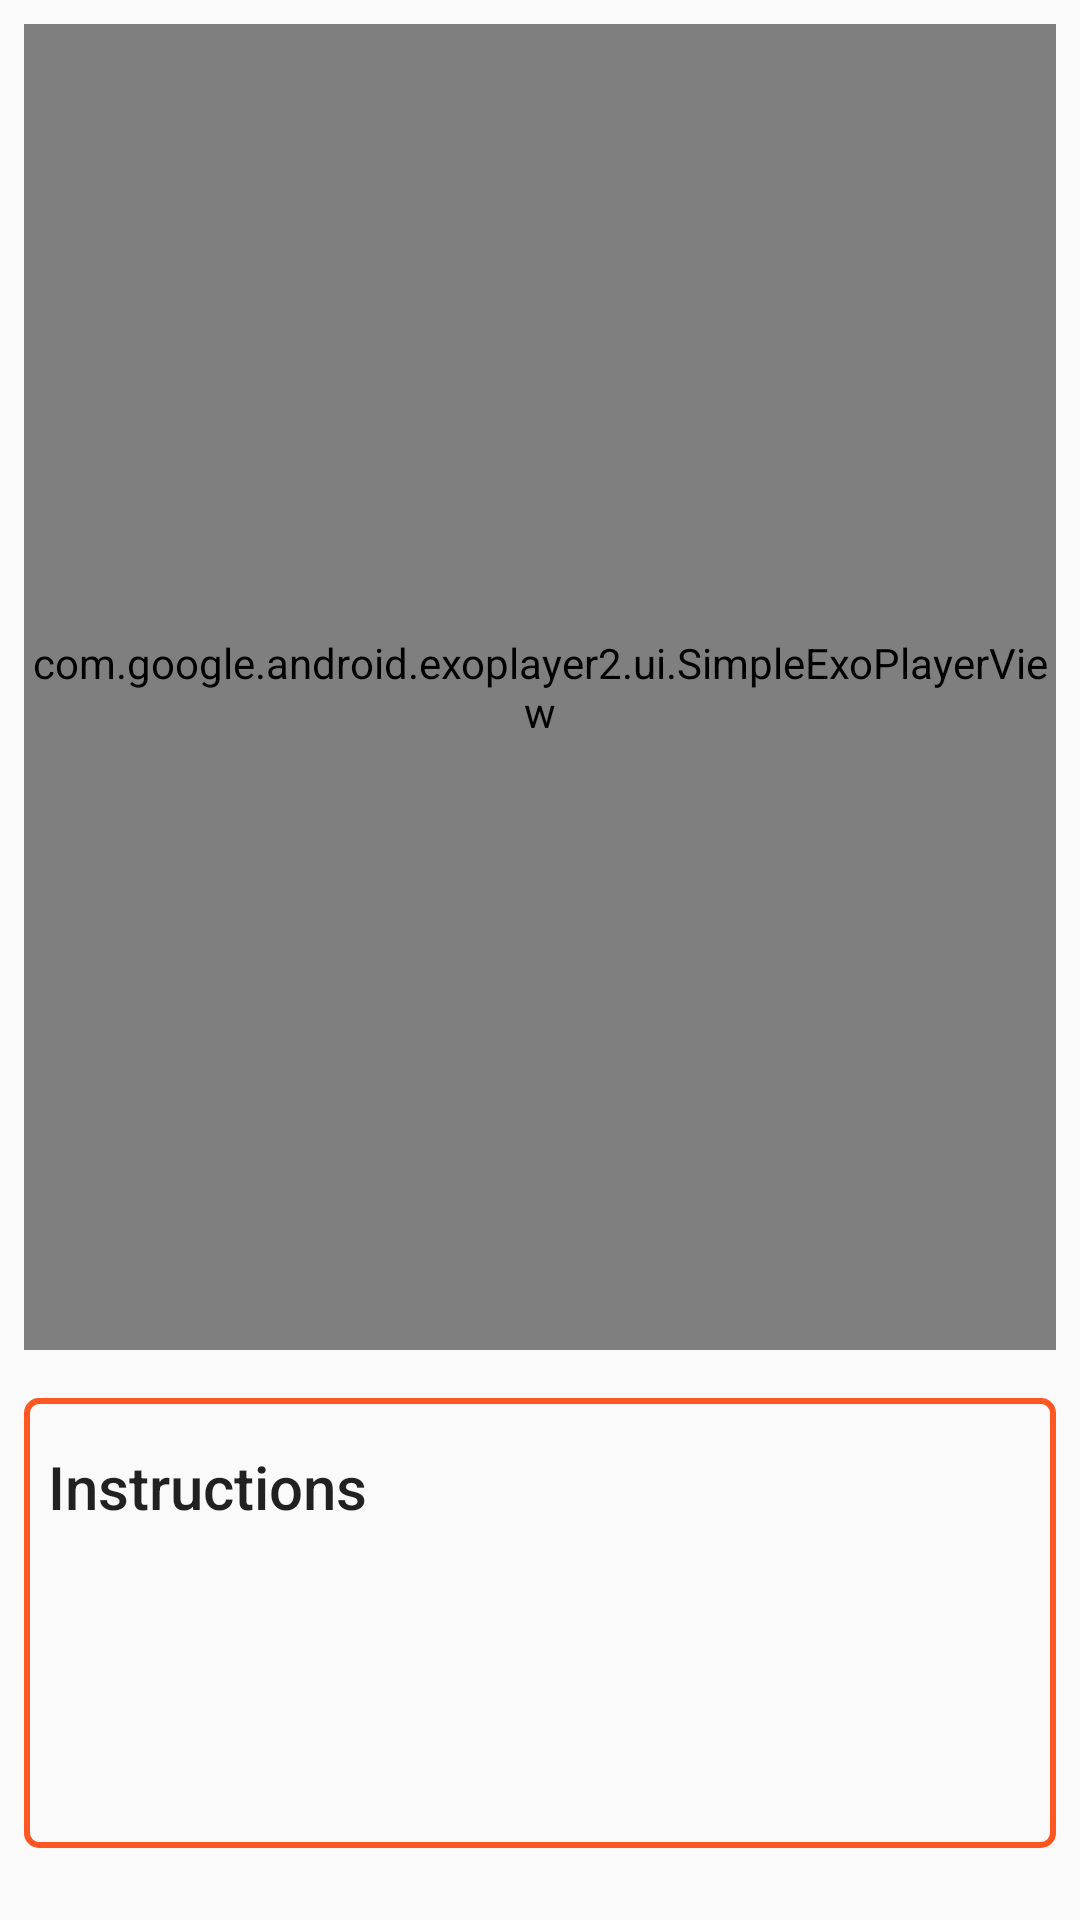

Layout XML and referenced resources for this Android screen:
<!-- AndroidManifest.xml: application theme AppTheme -->
<!-- res/layout/fragment_step_detail.xml -->
<?xml version="1.0" encoding="utf-8"?>
<layout
    xmlns:tools="http://schemas.android.com/tools" xmlns:android="http://schemas.android.com/apk/res/android"
    xmlns:app="http://schemas.android.com/apk/res-auto">

    <data>
        <import type="android.view.View"/>

        <variable name="step" type="br.com.glima.bakingapp.business.Step"/>
    </data>

    <android.support.constraint.ConstraintLayout
        android:layout_width="match_parent"
        android:layout_height="match_parent">


        <TextView
            android:id="@+id/labelStructions"
            android:layout_width="wrap_content"
            android:layout_height="wrap_content"
            android:layout_marginStart="8dp"
            android:layout_marginTop="16dp" android:text="@string/instructions_label" android:textAppearance="@style/TextAppearance.AppCompat.Title"
            app:layout_constraintStart_toStartOf="@+id/imageView3" app:layout_constraintTop_toTopOf="@+id/imageView3"/>
        <TextView
            android:id="@+id/instructions"
            android:layout_width="0dp"
            android:layout_height="wrap_content"
            android:layout_marginBottom="8dp" android:layout_marginEnd="16dp"
            android:layout_marginTop="8dp"
            android:text="@{step.description}" app:layout_constraintBottom_toBottomOf="@+id/imageView3"
            app:layout_constraintEnd_toEndOf="@+id/videoView" app:layout_constraintStart_toStartOf="@+id/labelStructions"
            app:layout_constraintTop_toBottomOf="@+id/labelStructions"/>

        <com.google.android.exoplayer2.ui.SimpleExoPlayerView
            android:id="@+id/videoView"
            android:layout_width="0dp"
            android:layout_height="0dp"
            android:layout_marginBottom="16dp"
            android:layout_marginEnd="8dp"
            android:layout_marginStart="8dp"
            android:layout_marginTop="8dp"
            android:visibility="@{step.hasMedia? View.VISIBLE : View.GONE}"
            app:layout_constraintBottom_toTopOf="@+id/imageView3"
            app:layout_constraintEnd_toEndOf="parent" app:layout_constraintStart_toStartOf="parent" app:layout_constraintTop_toTopOf="parent"/>
        <ImageView
            android:id="@+id/imageView3"
            android:layout_width="0dp" android:layout_height="wrap_content" android:layout_marginBottom="24dp"
            android:layout_marginEnd="8dp" android:layout_marginStart="8dp" android:minHeight="150dp"
            app:layout_constraintBottom_toBottomOf="parent" app:layout_constraintEnd_toEndOf="parent" app:layout_constraintHorizontal_bias="0.0"
            app:layout_constraintStart_toStartOf="parent" app:srcCompat="@drawable/step_bg"/>
    </android.support.constraint.ConstraintLayout>
</layout>
<!-- resources referenced by this layout -->
<resources>
  <!-- drawable step_bg (drawable) -->
  <?xml version="1.0" encoding="utf-8"?>
  <shape xmlns:android="http://schemas.android.com/apk/res/android"
         android:shape="rectangle">
  
      <stroke android:width="2dp" android:color="@color/primary"/>
  
      <corners android:radius="4dp"/>
  
  </shape>
  <string name="instructions_label">Instructions</string>
  <style name="AppTheme" parent="Theme.AppCompat.Light.DarkActionBar">
          
          <item name="colorPrimary">@color/primary</item>
          <item name="colorPrimaryDark">@color/primary_dark</item>
          <item name="colorAccent">@color/accent</item>
  
      </style>
  <color name="primary">#FF5722</color>
  <color name="primary_dark">#e64a19</color>
  <color name="accent">#ffc107</color>
</resources>
